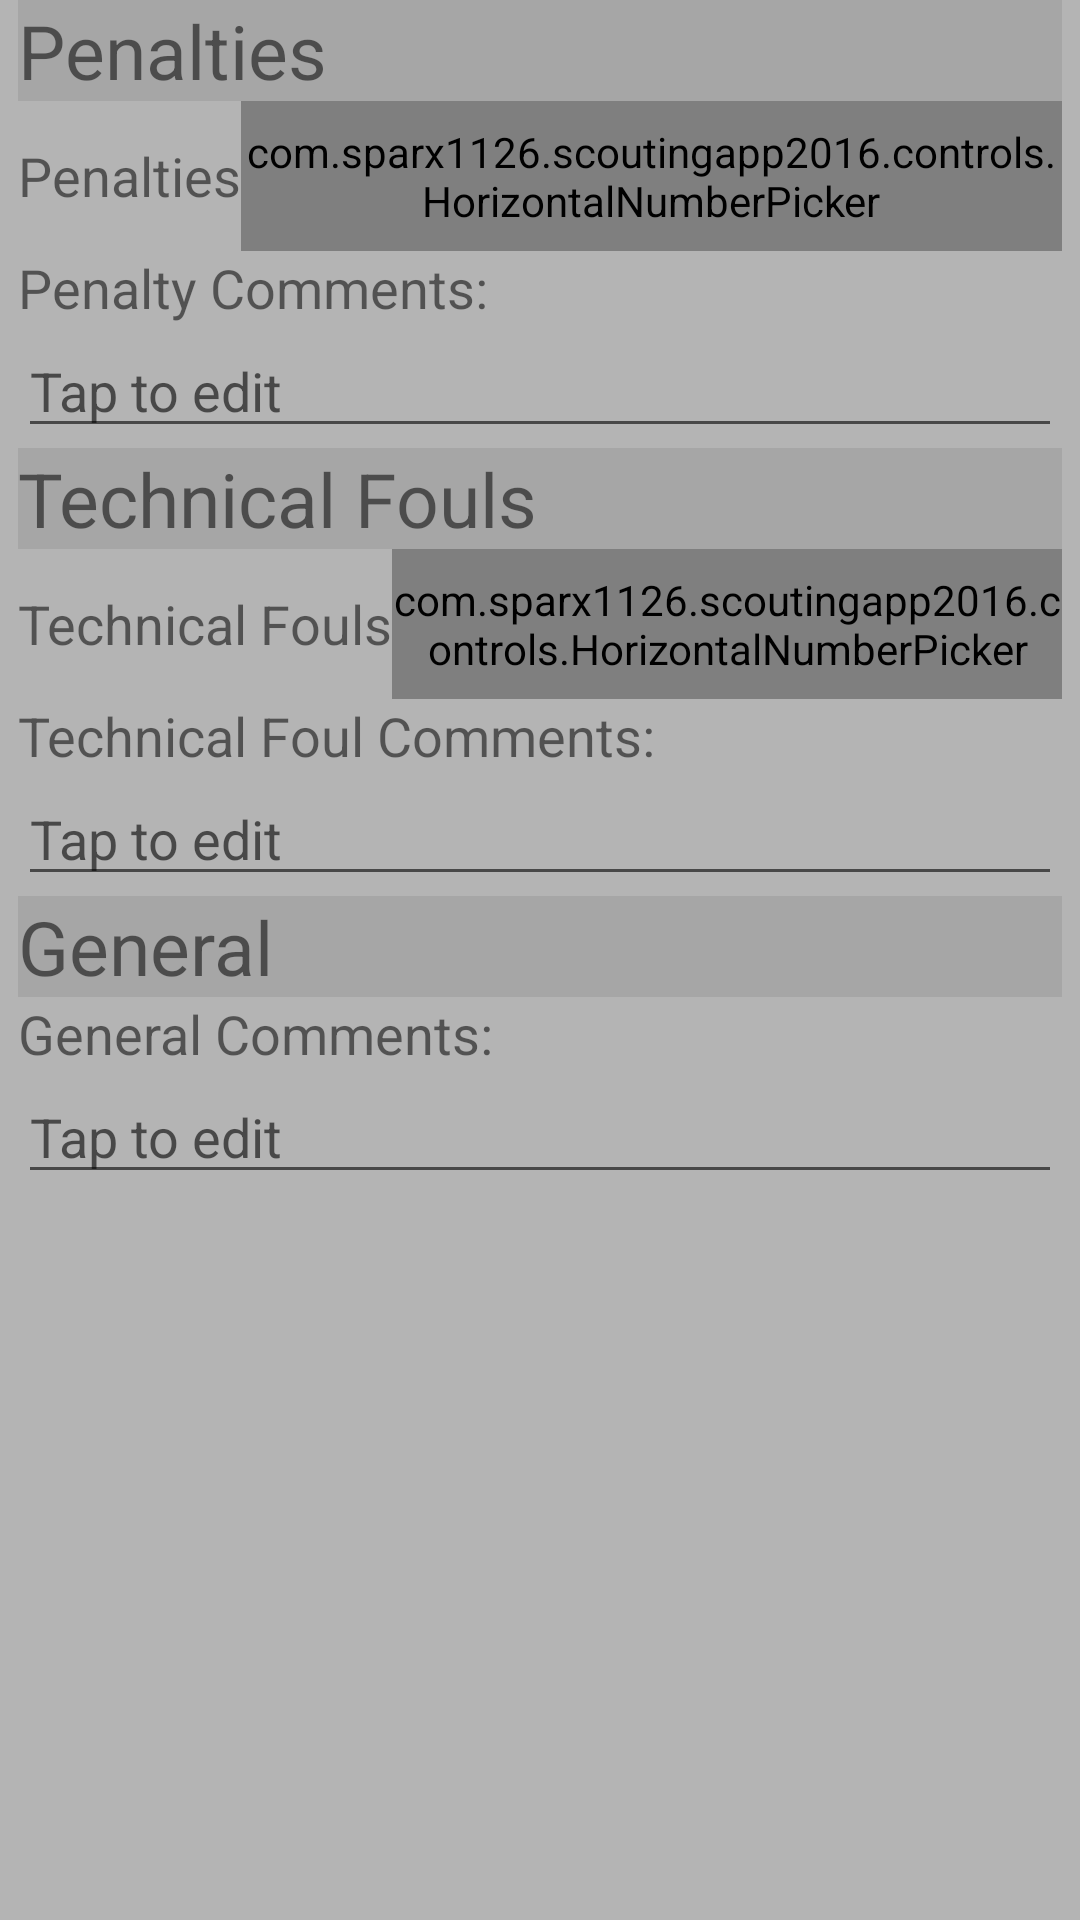

Layout XML and referenced resources for this Android screen:
<!-- AndroidManifest.xml: application theme AppTheme -->
<!-- res/layout/fragment_general.xml -->
<ScrollView xmlns:android="http://schemas.android.com/apk/res/android"
    android:layout_width="fill_parent"
    android:layout_height="wrap_content">

    <LinearLayout xmlns:android="http://schemas.android.com/apk/res/android"
        xmlns:tools="http://schemas.android.com/tools"
        android:layout_width="match_parent"
        android:layout_height="wrap_content"
        android:layout_marginLeft="@dimen/activity_horizontal_margin"
        android:layout_marginRight="@dimen/activity_horizontal_margin"
        android:orientation="vertical"
        tools:context="com.sparx1126.scoutingapp2016.fragments.MatchScouting.GeneralFragment">

        <TextView
            android:id="@+id/genPenaltiesTitle"
            android:layout_width="match_parent"
            android:layout_height="wrap_content"
            android:background="@android:drawable/divider_horizontal_bright"
            android:text="Penalties"
            android:textSize="25sp" />

        <LinearLayout
            android:layout_width="match_parent"
            android:layout_height="wrap_content"
            android:orientation="horizontal">
        <TextView
            android:id="@+id/genPenaltiesLabel"
            android:layout_width="wrap_content"
            android:layout_height="wrap_content"
            android:layout_gravity="left|center_vertical"
            android:text="Penalties"
            android:textSize="@dimen/body_text_size" />
        <com.sparx1126.scoutingapp2016.controls.HorizontalNumberPicker
            android:id="@+id/genPenatlies"
            android:layout_width="wrap_content"
            android:layout_height="50dp"
            android:layout_gravity="left" />
        </LinearLayout>

        <TextView
            android:layout_width="wrap_content"
            android:layout_height="wrap_content"
            android:layout_gravity="left"
            android:text="Penalty Comments:"
            android:textSize="@dimen/body_text_size" />
        <EditText
            android:id="@+id/genPenaltyComments"
            android:layout_width="fill_parent"
            android:layout_height="wrap_content"
            android:hint="Tap to edit"
            android:inputType="text|textCapSentences|textMultiLine|textAutoCorrect" />

        <TextView
            android:id="@+id/genFoulsTitle"
            android:layout_width="match_parent"
            android:layout_height="wrap_content"
            android:background="@android:drawable/divider_horizontal_bright"
            android:text="Technical Fouls"
            android:textSize="25sp" />

        <LinearLayout
            android:layout_width="match_parent"
            android:layout_height="wrap_content"
            android:orientation="horizontal">
            <TextView
                android:id="@+id/genTechFoulsLabel"
                android:layout_width="wrap_content"
                android:layout_height="wrap_content"
                android:layout_gravity="left|center_vertical"
                android:text="Technical Fouls"
                android:textSize="@dimen/body_text_size" />
            <com.sparx1126.scoutingapp2016.controls.HorizontalNumberPicker
                android:id="@+id/genTechnicalFouls"
                android:layout_width="wrap_content"
                android:layout_height="50dp"
                android:layout_gravity="left" />
        </LinearLayout>

        <TextView
            android:layout_width="wrap_content"
            android:layout_height="wrap_content"
            android:layout_gravity="left"
            android:text="Technical Foul Comments:"
            android:textSize="@dimen/body_text_size" />
        <EditText
            android:id="@+id/genTechFoulComments"
            android:layout_width="fill_parent"
            android:layout_height="wrap_content"
            android:hint="Tap to edit"
            android:inputType="text|textCapSentences|textMultiLine|textAutoCorrect" />

        <TextView
            android:id="@+id/genGeneralTitle"
            android:layout_width="match_parent"
            android:layout_height="wrap_content"
            android:background="@android:drawable/divider_horizontal_bright"
            android:text="General"
            android:textSize="25sp" />

        <TextView
            android:layout_width="wrap_content"
            android:layout_height="wrap_content"
            android:layout_gravity="left"
            android:text="General Comments:"
            android:textSize="@dimen/body_text_size" />
        <EditText
            android:id="@+id/genComments"
            android:layout_width="fill_parent"
            android:layout_height="wrap_content"
            android:hint="Tap to edit"
            android:inputType="text|textCapSentences|textMultiLine|textAutoCorrect" />

    </LinearLayout>
</ScrollView>
<!-- resources referenced by this layout -->
<resources>
  <dimen name="activity_horizontal_margin">6dp</dimen>
  <dimen name="body_text_size">18sp</dimen>
  <style name="AppTheme" parent="Theme.AppCompat.Light.DarkActionBar">
          
          <item name="colorPrimary">@color/colorPrimary</item>
          <item name="colorPrimaryDark">@color/colorPrimaryDark</item>
          <item name="colorAccent">@color/colorAccent</item>
          <item name="android:colorBackground" tools:override="true">@color/background_material_light</item>
          <item name="android:windowBackground">@color/windowBackground</item>
      </style>
  <color name="colorPrimary">#f44336</color>
  <color name="colorPrimaryDark">#303F9F</color>
  <color name="colorAccent">#0091ea</color>
  <color name="background_material_light">#7e7d7d</color>
  <color name="windowBackground">#b4b4b4</color>
</resources>
